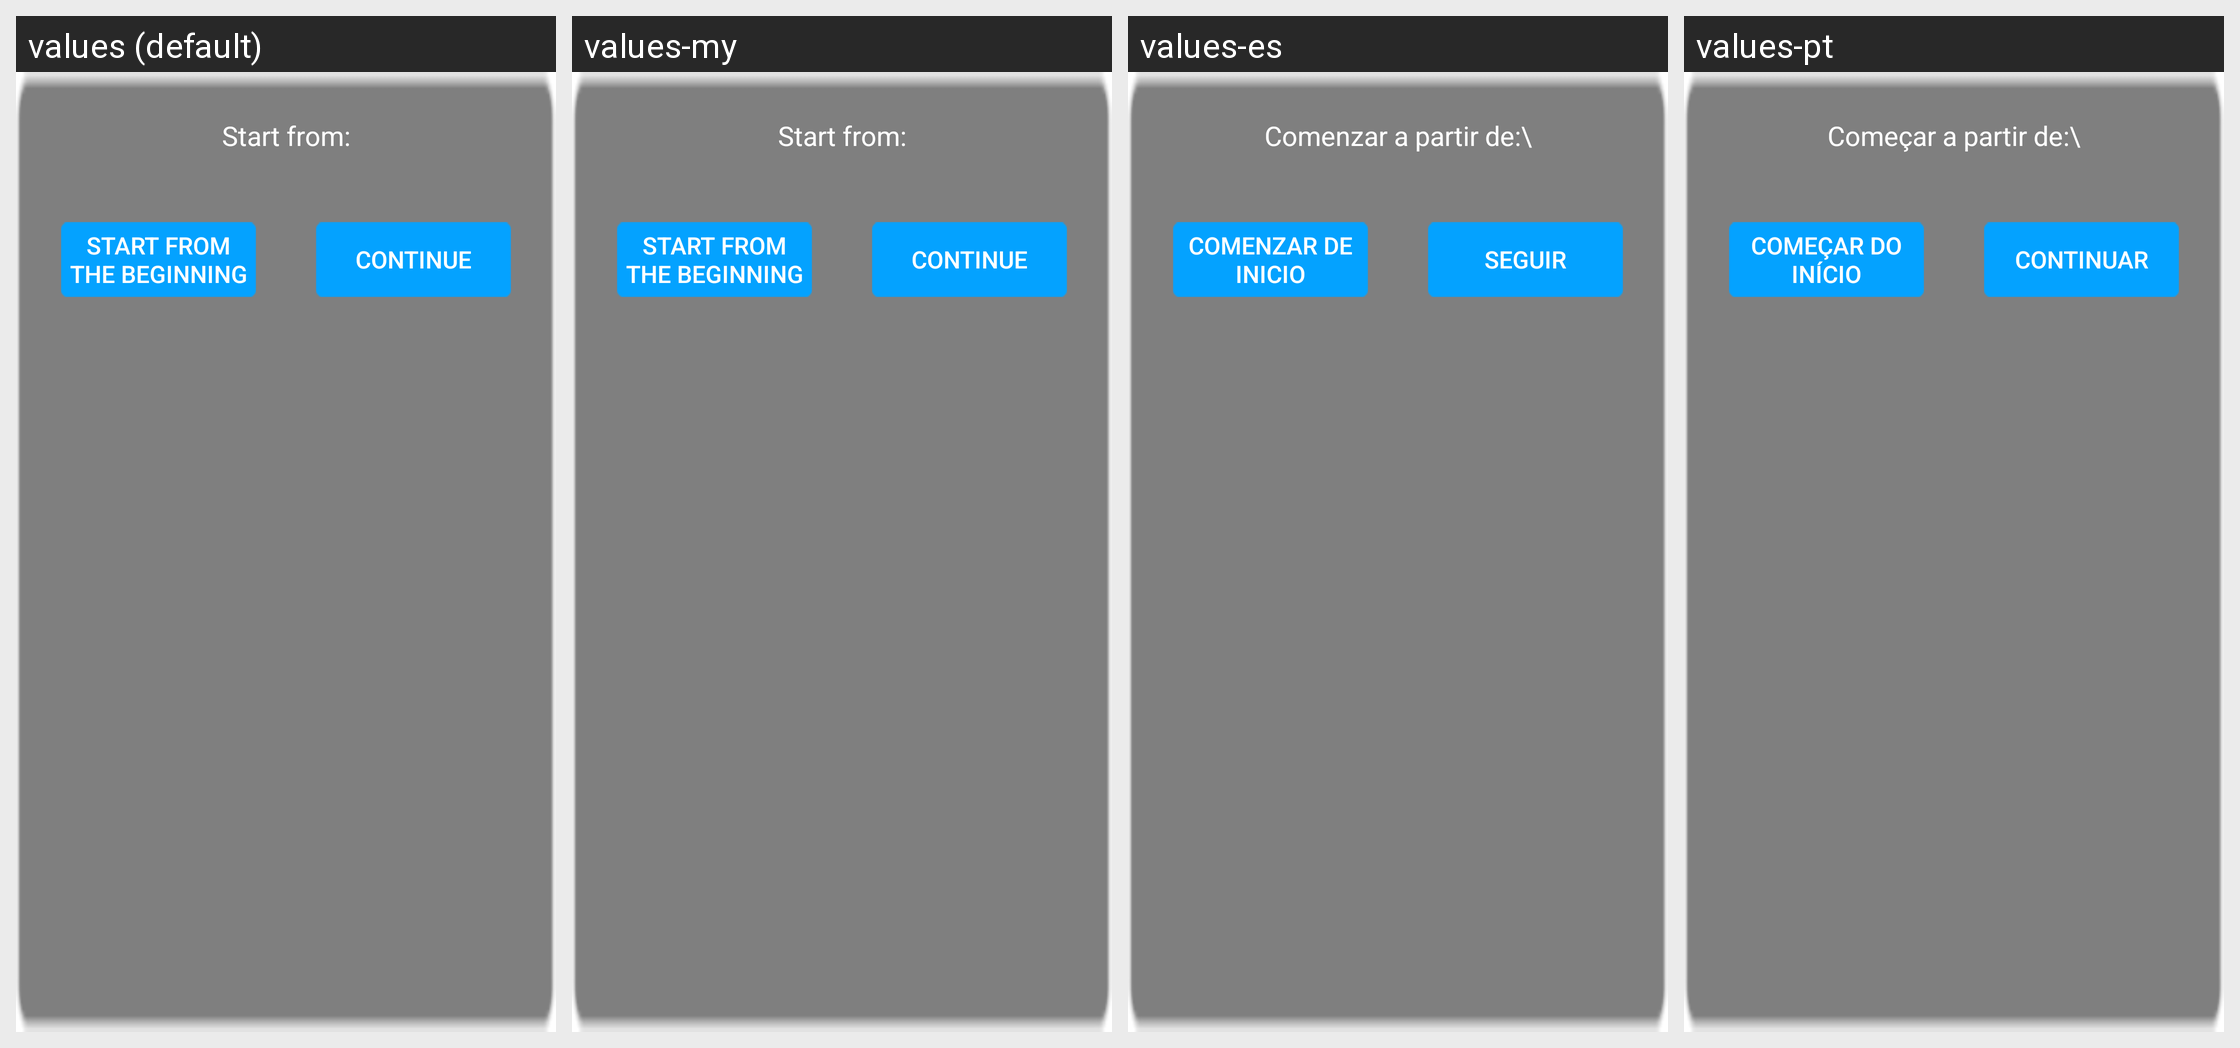

For this localized Android screen grid, give each drawn string resource with its value in every locale shown.
Android screen res/layout/layout_continue_dialog.xml rendered under 4 locales, left to right: values (default), values-my, values-es, values-pt. Device: Nexus 5 (rendered at 1080×1920; each locale shown at half size, 540×960, under a caption strip naming it); theme AppTheme.
Other locales in the repository, not shown: values-as, values-kn, values-ml, values-mr, values-ne, values-nl, values-or, values-sl, values-te.
Strings drawn on this screen, with the default value and each locale's value (text and hints the layout hard-codes, and strings that could not be matched under every locale, appear in the picture but are not listed):

start_from
  values: Start from:
  values-my: Start from:  [not translated; the default value is used]
  values-es: Comenzar a partir de:\
  values-pt: Começar a partir de:\

replay
  values: Start from the beginning
  values-my: Start from the beginning  [not translated; the default value is used]
  values-es: Comenzar de inicio
  values-pt: Começar do início

play_continue
  values: Continue
  values-my: Continue  [not translated; the default value is used]
  values-es: Seguir
  values-pt: Continuar
